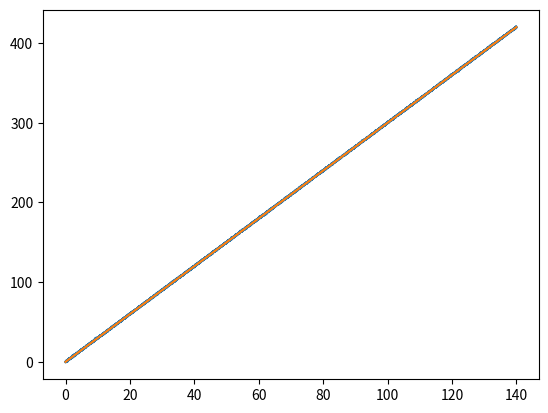

Write the Python code that produced this figure. (Note: this script raises an exception after producing the figure.)

import numpy as np
import pandas as pd
from numpy.linalg import inv
import matplotlib.pyplot as plt


#Ground Truth
np.random.seed(1)
t = np.arange(0.0, 140.00, 0.01)

xt=2*t
yt=3*t
#yt=np.sin(t)

vx=[2]*14000
vx=np.asarray(vx)
vy=[3]*14000
vy=np.asarray(vy)
#vy=np.cos(t)

#What the sensor readings will be from encoders
xtnoisy=xt+np.random.normal(0, 0.5, xt.shape)
ytnoisy=yt+np.random.normal(0, 0.5, yt.shape)


prv_time = 0

#Initialzing x with first sensor readings
x = np.array([
        [xtnoisy[0]],
        [ytnoisy[0]],
        [0],
        [0]
        ])

"""
A. Predict:
a. X = A * X
b. P = A * P * AT + Q
B. Update
a. Y = Z — H * X
b. K = ( P * HT ) / ( ( H * P * HT ) + R )
c. X = X + K * Y
d. P = ( I — K * H ) * P
"""


#Initialize matrices P and A

#equation variances
#Doesn't really matter the kalman filter will figure it out
P = np.array([
        [1, 0, 0, 0],
        [0, 1, 0, 0],
        [0, 0, 1000, 0],
        [0, 0, 0, 1000]
        ])
#equation creator
"""
Px(t+1) = Px + delta_t * vx
Py(t+1) = Py + delta_t * vy
Vx(t+1) = Vx
Vy(t+1) = Vy
"""
A = np.array([
        [1.0, 0, 1.0, 0],
        [0, 1.0, 0, 1.0],
        [0, 0, 1.0, 0],
        [0, 0, 0, 1.0]
        ])
#shaper
H = np.array([
        [1.0, 0, 0, 0],
        [0, 1.0, 0, 0]
        ])
#Identity
I = np.identity(4)
#Where sensor readings will be stored
z_encoder = np.zeros([2, 1])
#sensor variances
R = np.array([
        [0.25, 0],
        [0, 0.25]
        ])
#A guess on how random our acceleration will be
noise_ax = 5
noise_ay = 5
Q = np.zeros([4, 4])

"""
A. Predict:
a. X = A * X
b. P = A * P * AT + Q
B. Update
a. Y = Z — H * X
b. K = ( P * HT ) / ( ( H * P * HT ) + R )
c. X = X + K * Y
d. P = ( I — K * H ) * P
"""

def predict():
    # Predict Step
    global x, P, Q
    #predicted sensor values
    #X = A * X
    x = np.matmul(A, x)

    At = np.transpose(A)

    #predicted value variances
    #P = A * P * AT + Q
    P = np.add(np.matmul(A, np.matmul(P, At)), Q)
    #P = np.matmul(A, np.matmul(P, At))

def update(z):
    global x, P
    #Difference between predicted and measured sensor readings
    #Y = Z — H * X
    Y = np.subtract(z_encoder, np.matmul(H, x))

    Ht = np.transpose(H)

    #Kalman gain
    #( P * HT ) / ( ( H * P * HT ) + R )
    S = np.add(np.matmul(H, np.matmul(P, Ht)), R)
    K = np.matmul(P, Ht)
    Si = inv(S)
    K = np.matmul(K, Si)

    #final predicted values
    #X = X + K * Y
    x = np.add(x, np.matmul(K, Y))

    #final variances
    #P = ( I — K * H ) * P
    P = np.matmul(np.subtract(I ,np.matmul(K, H)), P)

#Main loop

xList=[]
xList.append(xt[0])
yList=[]
yList.append(yt[0])
vxList=[]
vxList.append(vx[0])
vyList=[]
vyList.append(vy[0])

sensorList=[]
groundList=[]
tList=[]
for i in range (1,14000):
    z_encoder[0][0]=xtnoisy[i]
    z_encoder[1][0]=ytnoisy[i]

    #Calculate Timestamp and its power variables
    cur_time = i/100
    tList.append(cur_time)
    dt = cur_time - prv_time
    prv_time = cur_time
    dt_2 = dt * dt
    dt_3 = dt_2 * dt
    dt_4 = dt_3 * dt
    #Updating matrix A with dt value
    A[0][2] = dt
    A[1][3] = dt
    #Updating Q matrix
    Q[0][0] = dt_4/4*noise_ax
    Q[0][2] = dt_3/2*noise_ax
    Q[1][1] = dt_4/4*noise_ay
    Q[1][3] = dt_3/2*noise_ay
    Q[2][0] = dt_3/2*noise_ax
    Q[2][2] = dt_2*noise_ax
    Q[3][1] = dt_3/2*noise_ay
    Q[3][3] = dt_2*noise_ay
    #Updating sensor readings

    #Collecting ground truths
    #Call Kalman Filter Predict and Update functions.
    predict()
    update(z_encoder)
    sensorList.append(z_encoder[0][0])
    xList.append(x[0])
    yList.append(x[1])
    vxList.append(x[2])
    vyList.append(x[3])

"""
plt.plot(t,xtnoisy)
plt.plot(t,xList)
plt.plot(t,xt)
"""


plt.plot(t,ytnoisy)
plt.plot(t,yt)
plt.plot(t,yList)


"""
plt.plot(t,vx)
plt.plot(t,vxList)
"""

"""
plt.plot(t,vy)
plt.plot(t,vyList)
"""

plt.show()
